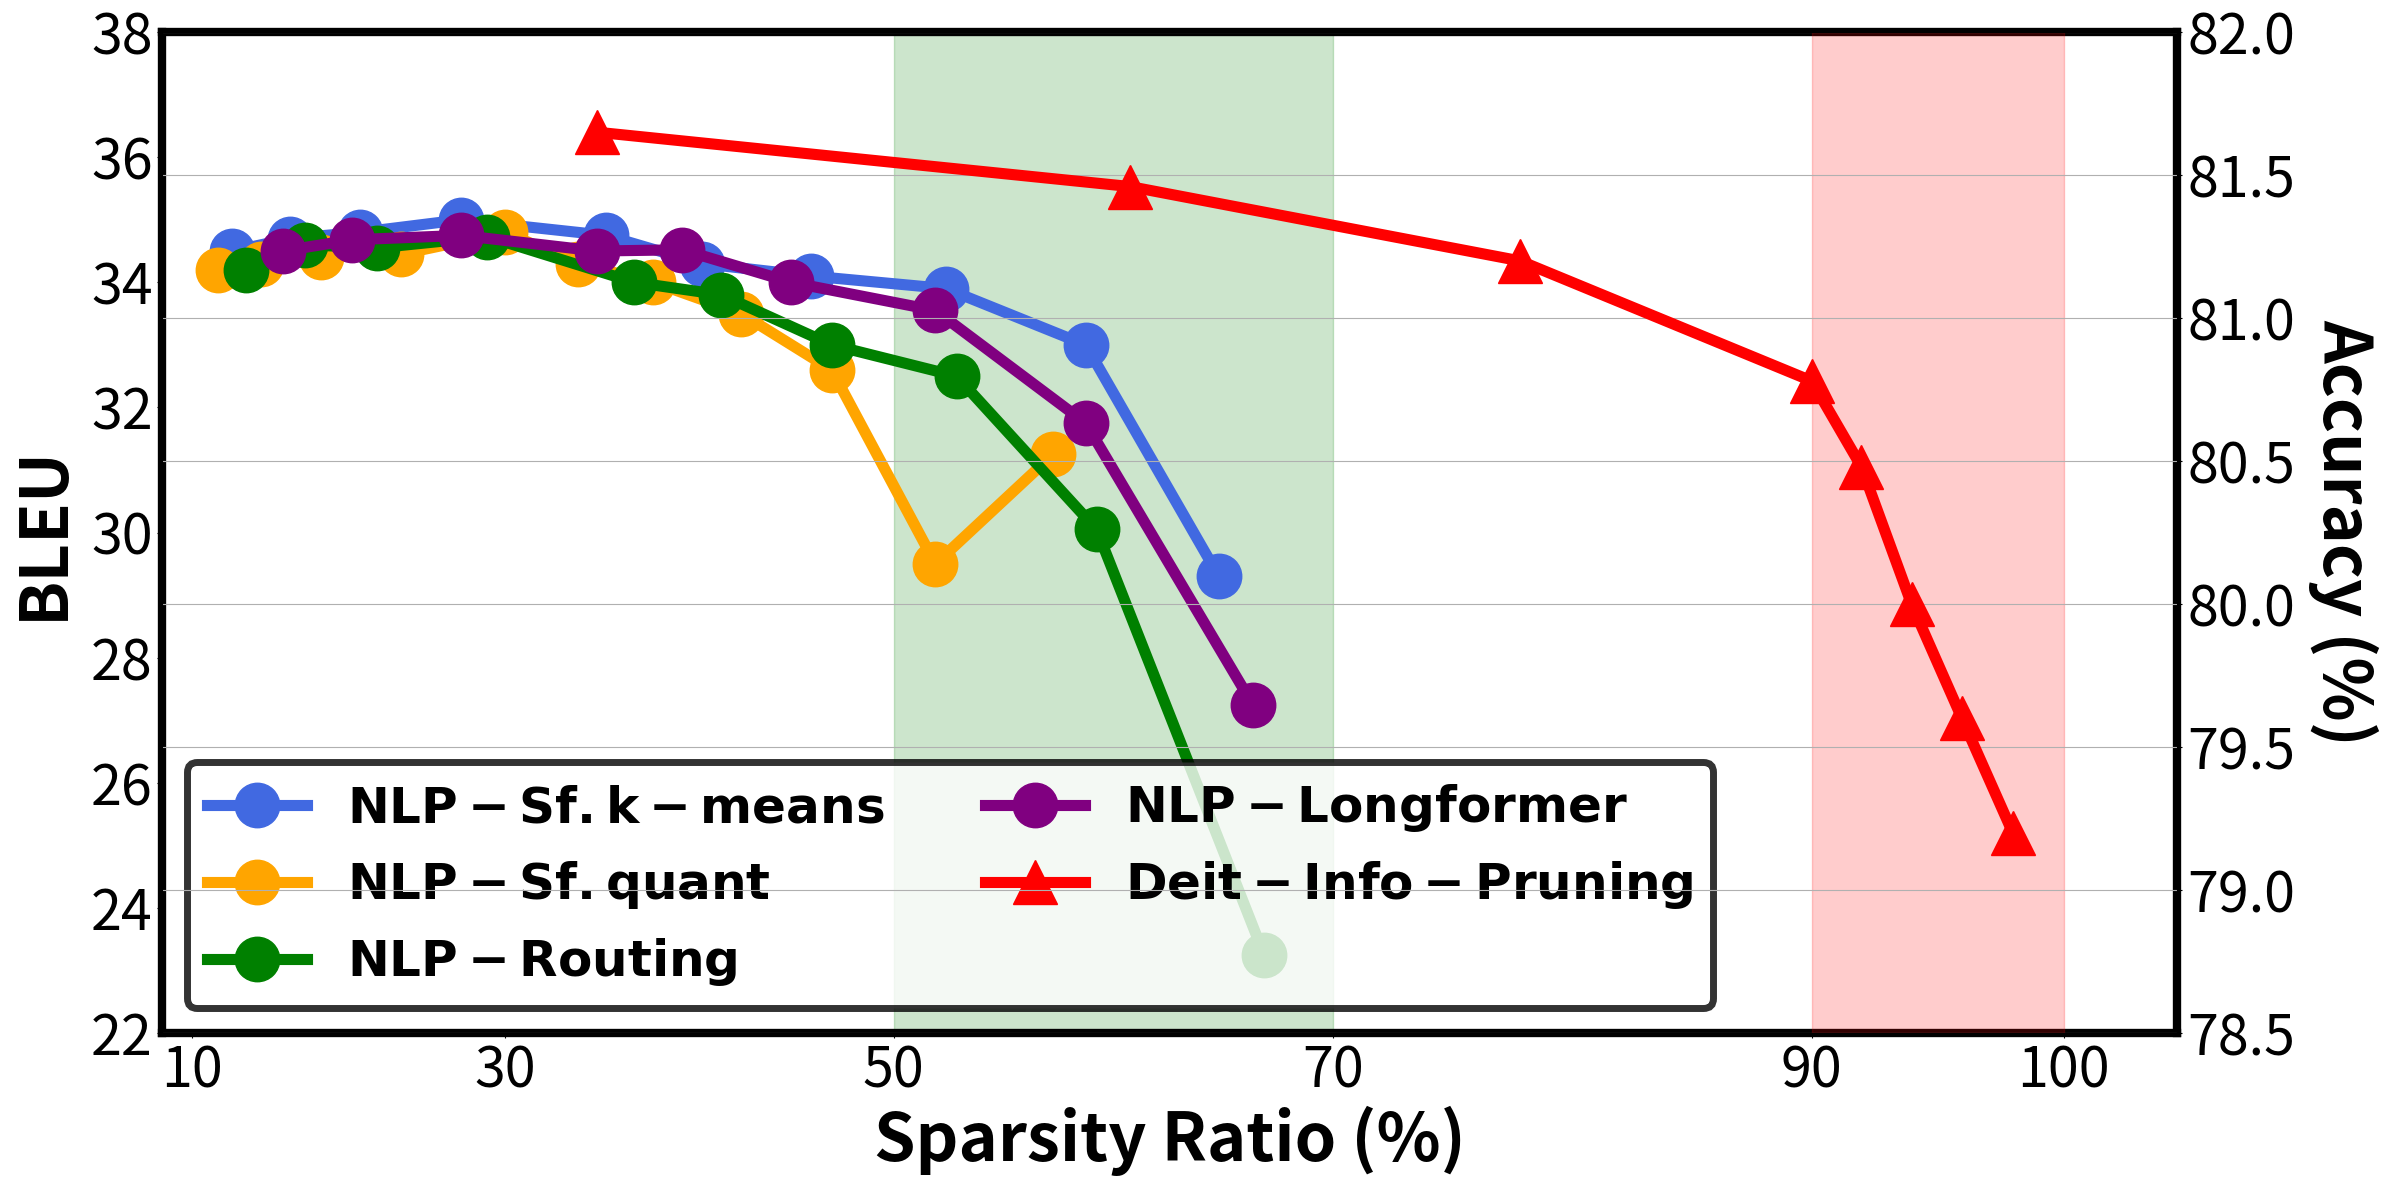

This figure's Python source:
import matplotlib; matplotlib.use('agg')
import matplotlib.pyplot as plt
import os, sys
import numpy as np


axis_sparsity = [10,30,50,70,90,100]

k_means_sparsity = [13, 17, 21.5, 27.5, 35.5, 40.5, 46, 52.5, 59, 65]
k_means_BLEU = [34.5, 34.7, 34.8, 35, 34.75, 34.3, 34.1, 33.9, 33, 29.3]

quant_sparsity = [12, 15, 19, 24, 30, 34, 38, 42.5, 47, 52, 57.5]
quant_BLEU = [34.2, 34.3, 34.4, 34.45, 34.8, 34.3, 34, 33.5, 32.6, 29.5, 31.25]

routing_sparsity = [14, 18, 22.5, 29, 37, 41.5, 47, 53, 59.5, 67]
routing_BLEU = [34.2, 34.6, 34.55, 34.73, 34, 33.8, 33, 32.5, 30.05, 23.25]

longformer_sparsity = [16.5, 21, 27.5, 35, 39.5, 45, 52, 59, 66.5]
longformer_BLEU = [34.5, 34.68, 34.75, 34.5, 34.52, 34, 33.55, 31.75, 27.25]

vit_sparsity = [35, 61, 78, 90, 92, 94, 96, 98]
vit_acc = [81.65, 81.46, 81.2, 80.78, 80.48, 80, 79.6, 79.2,]

colors = ['purple','g','b','r','c', 'y', 'k']
marker = ['^', 's', 'p', 'o', '*', '>', 'h'] 
font_big = 54
font_mid = 48
font_leg = 36
font_small = 40
lw = 8

# ax is for NLP transformer
fig, ax = plt.subplots(1,1,figsize=(26, 13))
plt.subplots_adjust(wspace=0.1, hspace=0.35)
# ax2 is for vit
ax2 = ax.twinx()

ax.plot(k_means_sparsity[:], k_means_BLEU, c='royalblue', marker=marker[3], markersize=4*lw, label=r"$\bf{NLP-Sf. k-means}$", lw=lw)
ax.plot(quant_sparsity[:], quant_BLEU, c='orange', marker=marker[3], markersize=4*lw, label=r"$\bf{NLP-Sf. quant}$", lw=lw)
ax.plot(routing_sparsity[:], routing_BLEU, c='g', marker=marker[3], markersize=4*lw, label=r"$\bf{NLP-Routing}$", lw=lw)
ax.plot(longformer_sparsity[:], longformer_BLEU, c='purple', marker=marker[3], markersize=4*lw, label=r"$\bf{NLP-Longformer}$", lw=lw)

ax.plot(vit_sparsity[:], vit_acc, c=colors[3], marker=marker[0], markersize=4*lw, label=r"$\bf{Deit-Info-Pruning}$", lw=lw)
ax2.plot(vit_sparsity[:], vit_acc, c=colors[3], marker=marker[0], markersize=4*lw, label=r"$\bf{Deit-Info-Pruning)}$", lw=lw)

ax.fill_between(axis_sparsity, 0, 1, where=((np.array(axis_sparsity)<90) & (np.array(axis_sparsity)>30)),
    color='green', alpha=0.2, transform=ax.get_xaxis_transform())

ax2.fill_between(axis_sparsity, 0, 1, where=(np.array(axis_sparsity)>70),
    color='red', alpha=0.2, transform=ax2.get_xaxis_transform())

ax.set_ylim([22, 38])
ax2.set_ylim([78.5, 82])

ax.set_xlabel('Sparsity Ratio (%)', fontsize=font_mid, fontweight="bold", y=0.95)
ax.set_ylabel('BLEU', fontsize=font_mid, fontweight="bold", rotation=90, labelpad=10)
ax2.set_ylabel('Accuracy (%)', fontsize=font_mid, fontweight="bold", rotation=270, labelpad=60)

ax.legend(fontsize=font_mid)

# custom func for set xscale
def forward(x):
    return x**(1.3)

def inverse(x):
    return x**(1/1.3)

ax.set_xscale('function', functions=(forward, inverse))
ax.set_xticks(axis_sparsity)
ax.xaxis.set_tick_params(labelsize=font_small)
ax.set_xticklabels(axis_sparsity)
ax.yaxis.set_tick_params(labelsize=font_small)
ax2.yaxis.set_tick_params(labelsize=font_small)

ax.spines['bottom'].set_linewidth(6)
ax.spines['bottom'].set_color('black')
ax.spines['left'].set_linewidth(6)
ax.spines['left'].set_color('black')
ax.spines['top'].set_linewidth(6)
ax.spines['top'].set_color('black')
ax.spines['right'].set_linewidth(6)
ax.spines['right'].set_color('black')

leg = ax.legend(fontsize=font_leg, ncol=2, loc='lower left')
leg.get_frame().set_edgecolor("black")
leg.get_frame().set_linewidth(5)
plt.grid()
plt.savefig('sparsity_nlp_vs_vit.png')
# plt.savefig('sparsity_nlp_vs_vit.pdf')
# plt.savefig('sparsity_nlp_vs_vit.svg')